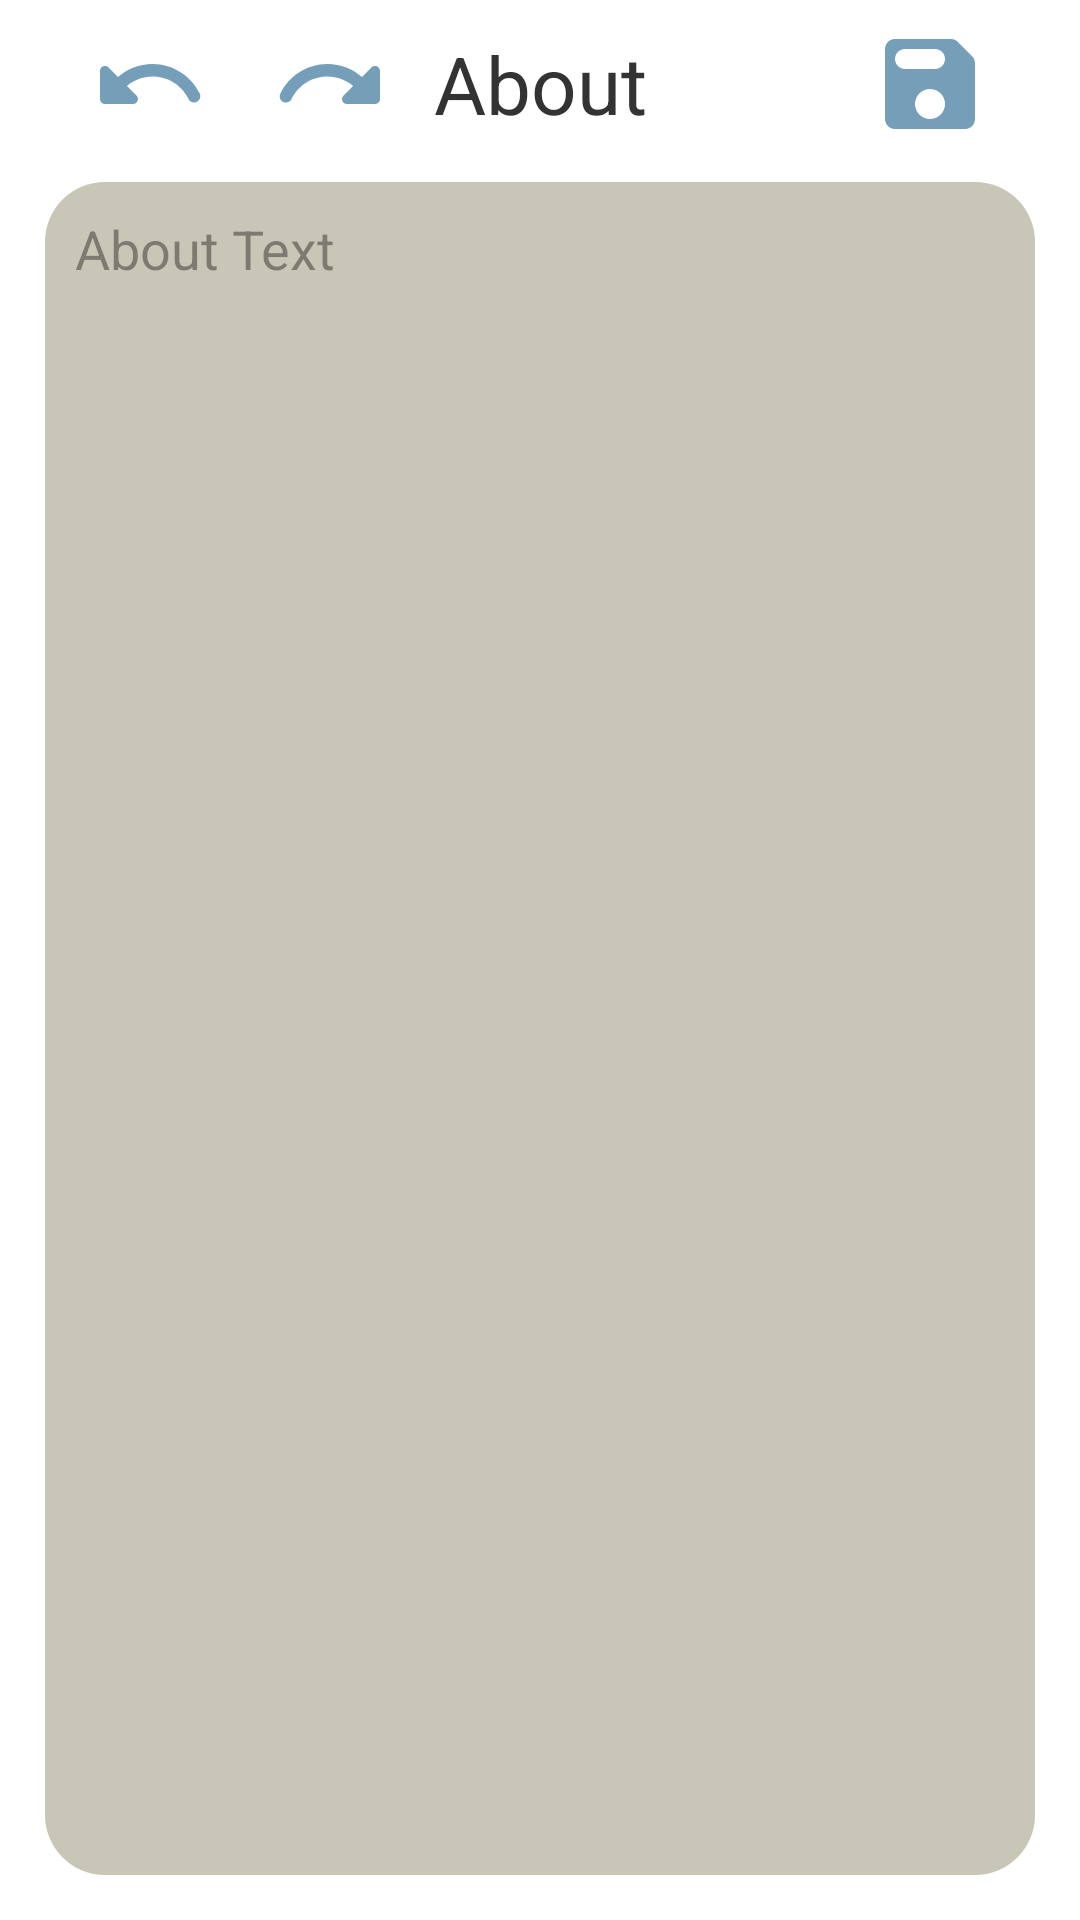

Reconstruct the res/layout file that produces this screen, plus the resources it refers to.
<!-- AndroidManifest.xml: application theme AppTheme -->
<!-- res/layout/fragment_about.xml -->
<?xml version="1.0" encoding="utf-8"?>
<androidx.constraintlayout.widget.ConstraintLayout xmlns:android="http://schemas.android.com/apk/res/android"
    xmlns:app="http://schemas.android.com/apk/res-auto"
    xmlns:tools="http://schemas.android.com/tools"
    android:layout_width="match_parent"
    android:layout_height="match_parent"
    android:paddingTop="10dp"
    tools:context=".fragments.nav.AboutFragment">

    <TextView
        android:id="@+id/title"
        style="@style/TextTheme"
        android:layout_width="wrap_content"
        android:layout_height="wrap_content"
        android:text="@string/about"
        android:textAlignment="center"
        android:textSize="13pt"
        app:layout_constraintLeft_toLeftOf="@id/centerline"
        app:layout_constraintRight_toRightOf="@id/centerline"
        app:layout_constraintTop_toTopOf="parent" />

    <androidx.appcompat.widget.AppCompatImageButton
        android:id="@+id/undo"
        android:src="@drawable/ic_undo"
        android:background="#0000"
        android:tint="@color/colorAccent"
        android:layout_width="wrap_content"
        android:layout_height="0dp"
        app:layout_constraintTop_toTopOf="@id/title"
        app:layout_constraintBottom_toBottomOf="@id/title"
        app:layout_constraintLeft_toLeftOf="parent"
        android:layout_marginLeft="30dp"
        tools:ignore="RtlHardcoded"
        />

    <androidx.appcompat.widget.AppCompatImageButton
        android:id="@+id/redo"
        android:src="@drawable/ic_redo"
        android:background="#0000"
        android:tint="@color/colorAccent"
        android:layout_width="wrap_content"
        android:layout_height="0dp"
        app:layout_constraintTop_toTopOf="@id/title"
        app:layout_constraintBottom_toBottomOf="@id/title"
        app:layout_constraintLeft_toRightOf="@id/undo"
        android:layout_marginLeft="20dp"
        tools:ignore="RtlHardcoded" />

    <androidx.appcompat.widget.AppCompatImageButton
        android:src="@drawable/ic_save"
        android:background="#0000"
        android:tint="@color/colorAccent"
        android:layout_width="wrap_content"
        android:layout_height="0dp"
        app:layout_constraintTop_toTopOf="@id/title"
        app:layout_constraintBottom_toBottomOf="@id/title"
        app:layout_constraintRight_toRightOf="parent"
        android:layout_marginRight="30dp"
        tools:ignore="RtlHardcoded"
        />

    <EditText
        android:id="@+id/about"
        style="@style/TextTheme"
        android:importantForAutofill="no"
        android:inputType="text"
        android:hint="@string/about_hint"
        android:layout_width="match_parent"
        android:layout_height="0dp"
        android:layout_margin="15dp"
        android:background="@drawable/rounded_background"
        android:backgroundTint="@color/colorOffAccent"
        android:gravity="top|start"
        android:padding="10dp"
        app:layout_constraintBottom_toBottomOf="parent"
        app:layout_constraintLeft_toLeftOf="parent"
        app:layout_constraintRight_toRightOf="parent"
        app:layout_constraintTop_toBottomOf="@id/title" />

    <androidx.constraintlayout.widget.Guideline
        android:id="@+id/centerline"
        android:layout_width="wrap_content"
        android:layout_height="wrap_content"
        android:orientation="vertical"
        app:layout_constraintGuide_percent=".5"/>

</androidx.constraintlayout.widget.ConstraintLayout>
<!-- resources referenced by this layout -->
<resources>
  <color name="colorAccent">#759eb8</color>
  <color name="colorOffAccent">#c8c6b6</color>
  <!-- drawable ic_redo (drawable) -->
  <vector xmlns:android="http://schemas.android.com/apk/res/android"
      android:width="40dp"
      android:height="40dp"
      android:viewportWidth="24"
      android:viewportHeight="24">
    <path
        android:fillColor="#FF000000"
        android:pathData="M18.4,10.6C16.55,8.99 14.15,8 11.5,8c-4.16,0 -7.74,2.42 -9.44,5.93 -0.32,0.67 0.04,1.47 0.75,1.71 0.59,0.2 1.23,-0.08 1.5,-0.64 1.3,-2.66 4.03,-4.5 7.19,-4.5 1.95,0 3.73,0.72 5.12,1.88l-1.91,1.91c-0.63,0.63 -0.19,1.71 0.7,1.71H21c0.55,0 1,-0.45 1,-1V9.41c0,-0.89 -1.08,-1.34 -1.71,-0.71l-1.89,1.9z"/>
  </vector>
  <!-- drawable ic_save (drawable) -->
  <vector android:height="40dp" android:viewportHeight="24"
      android:viewportWidth="24" android:width="40dp" xmlns:android="http://schemas.android.com/apk/res/android">
      <path android:fillColor="#FF000000" android:pathData="M17.59,3.59c-0.38,-0.38 -0.89,-0.59 -1.42,-0.59L5,3c-1.11,0 -2,0.9 -2,2v14c0,1.1 0.9,2 2,2h14c1.1,0 2,-0.9 2,-2L21,7.83c0,-0.53 -0.21,-1.04 -0.59,-1.41l-2.82,-2.83zM12,19c-1.66,0 -3,-1.34 -3,-3s1.34,-3 3,-3 3,1.34 3,3 -1.34,3 -3,3zM13,9L7,9c-1.1,0 -2,-0.9 -2,-2s0.9,-2 2,-2h6c1.1,0 2,0.9 2,2s-0.9,2 -2,2z"/>
  </vector>
  <!-- drawable ic_undo (drawable) -->
  <vector android:height="40dp" android:viewportHeight="24"
      android:viewportWidth="24" android:width="40dp" xmlns:android="http://schemas.android.com/apk/res/android">
      <path android:fillColor="#FF000000" android:pathData="M12.5,8c-2.65,0 -5.05,0.99 -6.9,2.6L3.71,8.71C3.08,8.08 2,8.52 2,9.41V15c0,0.55 0.45,1 1,1h5.59c0.89,0 1.34,-1.08 0.71,-1.71l-1.91,-1.91c1.39,-1.16 3.16,-1.88 5.12,-1.88 3.16,0 5.89,1.84 7.19,4.5 0.27,0.56 0.91,0.84 1.5,0.64 0.71,-0.23 1.07,-1.04 0.75,-1.72C20.23,10.42 16.65,8 12.5,8z"/>
  </vector>
  <!-- drawable rounded_background (drawable) -->
  <?xml version="1.0" encoding="utf-8"?>
  <shape xmlns:android="http://schemas.android.com/apk/res/android">
      <solid android:color="#fff"/>
      <corners android:radius="20dp"/>
      <padding android:left="0dp" android:top="0dp" android:right="0dp" android:bottom="0dp" />
  </shape>
  <string name="about">About</string>
  <string name="about_hint">About Text</string>
  <style name="TextTheme" parent="ThemeOverlay.MaterialComponents.Light">
          <item name="fontFamily">@font/bitter</item>
          <item name="android:textColor">@color/colorText</item>
      </style>
  <style name="AppTheme" parent="Theme.MaterialComponents.Light.NoActionBar">
          
          <item name="colorPrimary">@color/colorPrimary</item>
          <item name="colorPrimaryDark">@color/colorPrimaryDark</item>
          <item name="colorAccent">@color/colorAccent</item>
          <item name="background">@color/colorOff</item>
          <item name="fontFamily">@font/bitter</item>
      </style>
  <color name="colorText">#333333</color>
  <color name="colorPrimary">#7eb285</color>
  <color name="colorPrimaryDark">#5c8261</color>
  <color name="colorOff">#f4f1de</color>
</resources>
